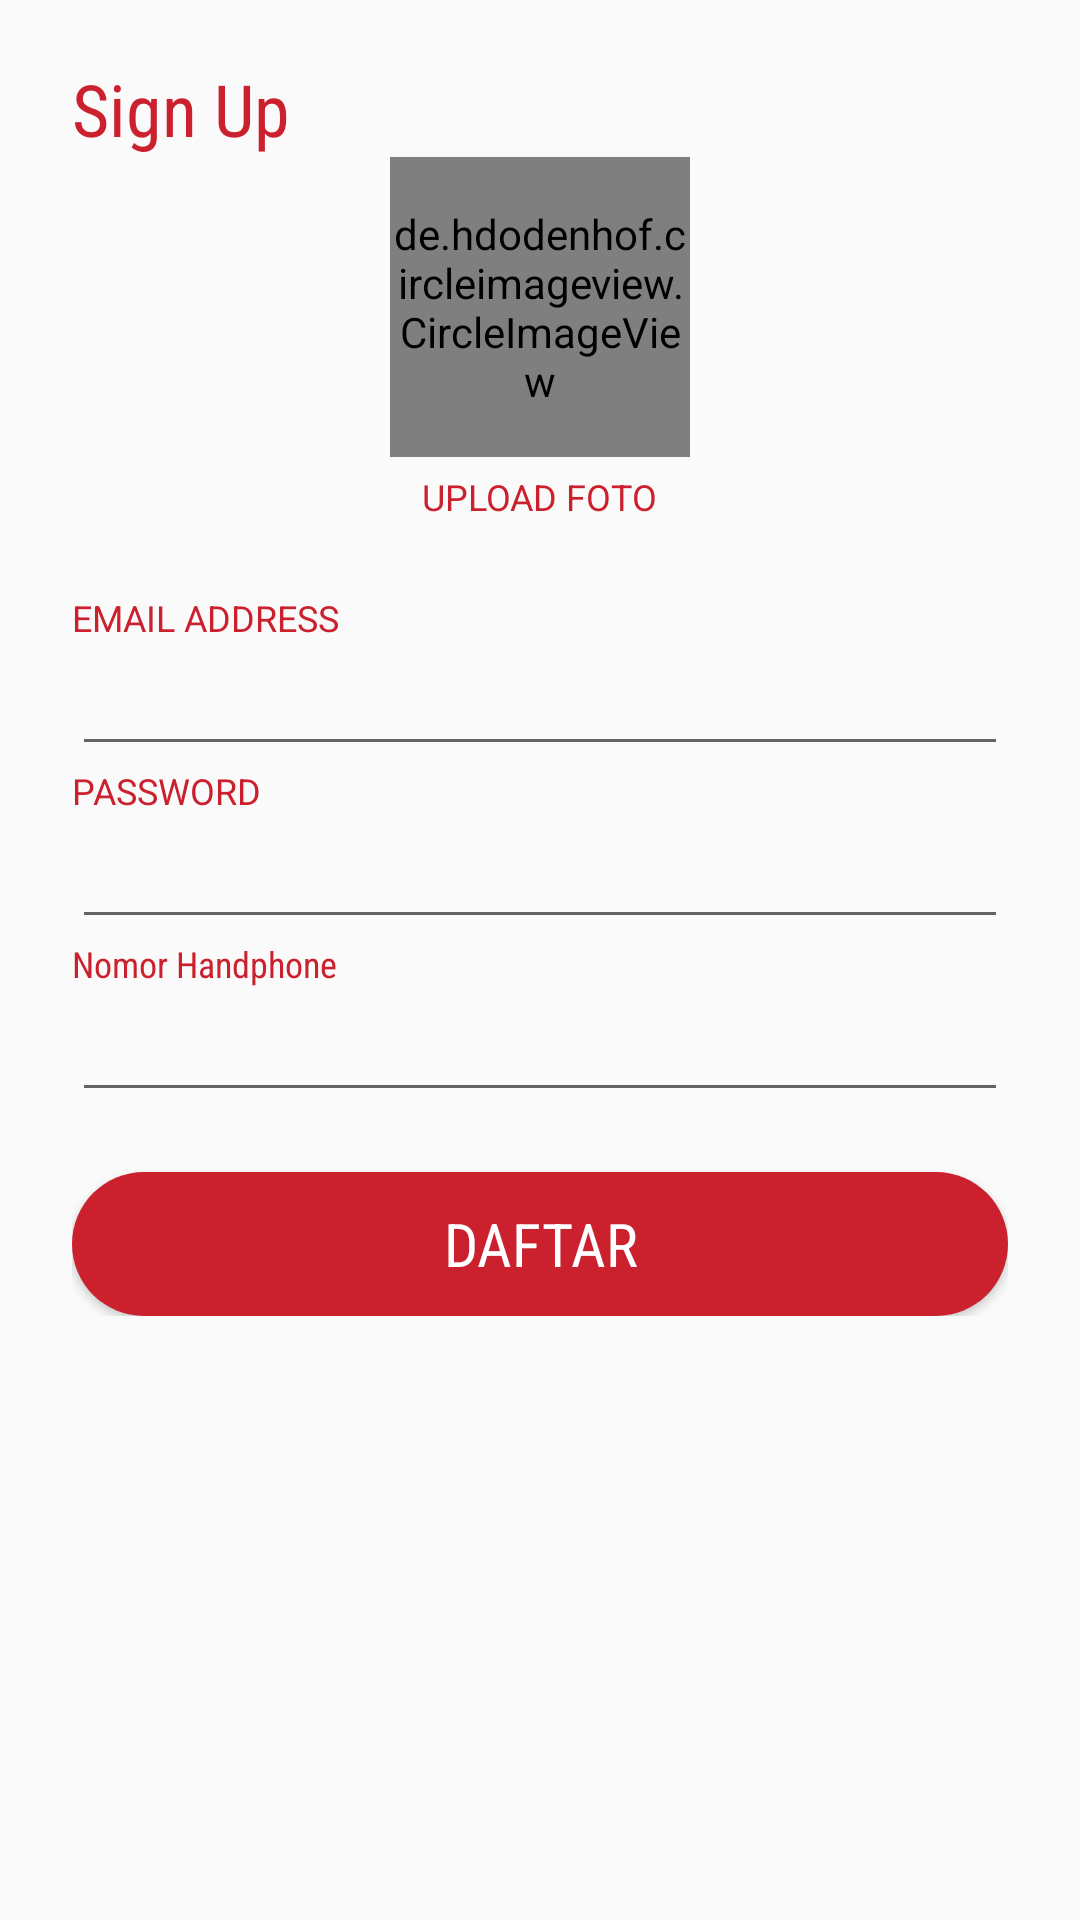

The Android layout XML behind this screen, and the referenced resources:
<!-- AndroidManifest.xml: activity theme NoActionBar -->
<!-- res/layout/activity_signup.xml -->
<?xml version="1.0" encoding="utf-8"?>
<ScrollView xmlns:android="http://schemas.android.com/apk/res/android"
    xmlns:app="http://schemas.android.com/apk/res-auto"
    android:layout_width="match_parent"
    android:layout_height="match_parent"
    android:orientation="vertical">

    <LinearLayout
        android:layout_width="match_parent"
        android:layout_height="match_parent"
        android:layout_marginLeft="@dimen/margin_24"
        android:layout_marginRight="@dimen/margin_24"
        android:layout_marginTop="20dp"
        android:orientation="vertical">

        <ImageView
            android:id="@+id/img_back"
            android:layout_width="match_parent"
            android:layout_height="wrap_content"
            android:layout_marginRight="310dp"
            android:onClick="back"
            app:srcCompat="@drawable/back" />

        <TextView
            android:id="@+id/tv_sign"
            android:layout_width="wrap_content"
            android:layout_height="wrap_content"
            android:fontFamily="sans-serif-condensed"
            android:text="Sign Up"
            android:textColor="@color/Red_Dove"
            android:textSize="24dp" />

        <de.hdodenhof.circleimageview.CircleImageView
            android:id="@+id/setup_image"
            android:layout_width="100dp"
            android:layout_height="100dp"
            android:layout_gravity="center"
            android:src="@drawable/ic_launcher_background" />

        <TextView
            android:id="@+id/tv_upload"
            android:layout_width="wrap_content"
            android:layout_height="wrap_content"
            android:layout_gravity="center"
            android:layout_marginTop="5dp"
            android:text="UPLOAD FOTO"
            android:textColor="@color/Red_Dove"
            android:textSize="12dp" />


        <TextView
            android:id="@+id/tv_email"
            android:layout_width="wrap_content"
            android:layout_height="wrap_content"
            android:layout_marginTop="24dp"
            android:text="EMAIL ADDRESS"
            android:textColor="@color/Red_Dove"
            android:textSize="12dp" />

        <EditText
            android:id="@+id/et_email"
            android:layout_width="match_parent"
            android:layout_height="wrap_content"
            android:inputType="textEmailAddress"
            android:textColor="@color/Red_Dove" />

        <TextView
            android:id="@+id/tv_password"
            android:layout_width="wrap_content"
            android:layout_height="wrap_content"
            android:text="PASSWORD"
            android:textColor="@color/Red_Dove"
            android:textSize="12dp" />

        <EditText
            android:id="@+id/et_password"
            android:layout_width="match_parent"
            android:layout_height="wrap_content"
            android:inputType="textPassword"
            android:textColor="@color/Red_Dove" />

        <TextView
            android:id="@+id/tv_nomor"
            android:layout_width="wrap_content"
            android:layout_height="wrap_content"
            android:fontFamily="sans-serif-condensed"
            android:text="Nomor Handphone"
            android:textColor="@color/Red_Dove"
            android:textSize="12dp" />

        <EditText
            android:id="@+id/et_nomor"
            android:layout_width="match_parent"
            android:layout_height="wrap_content"
            android:inputType="phone"
            android:textColor="@color/Red_Dove" />

        <Button
            android:id="@+id/btn_daftar"
            android:layout_width="match_parent"
            android:layout_height="wrap_content"
            android:layout_gravity="center_horizontal"
            android:layout_marginTop="20dp"
            android:background="@drawable/rounded_button"
            android:fontFamily="sans-serif-condensed"
            android:onClick="signUp"
            android:text="Daftar"
            android:textColor="@android:color/white"
            android:textSize="20dp" />


    </LinearLayout>
</ScrollView>
<!-- resources referenced by this layout -->
<resources>
  <color name="Red_Dove">#CB202D</color>
  <dimen name="margin_24">24dp</dimen>
  <!-- drawable back: png bitmap (drawable, 353 bytes) -->
  <!-- drawable rounded_button (drawable) -->
  <?xml version="1.0" encoding="utf-8"?>
  <layer-list xmlns:android="http://schemas.android.com/apk/res/android">
      <item>
          <shape android:shape="rectangle">
              <solid android:color="#CB202D" />
              <corners android:radius="32dp" />
          </shape>
      </item>
  </layer-list>
  <style name="NoActionBar" parent="Theme.AppCompat.Light.NoActionBar">
          
          <item name="colorPrimary">@color/colorPrimary</item>
          <item name="colorPrimaryDark">@color/colorPrimaryDark</item>
          <item name="colorAccent">@color/colorAccent</item>
      </style>
  <color name="colorPrimary">#CB202D</color>
  <color name="colorPrimaryDark">#B22222</color>
  <color name="colorAccent">#CB202D</color>
</resources>
